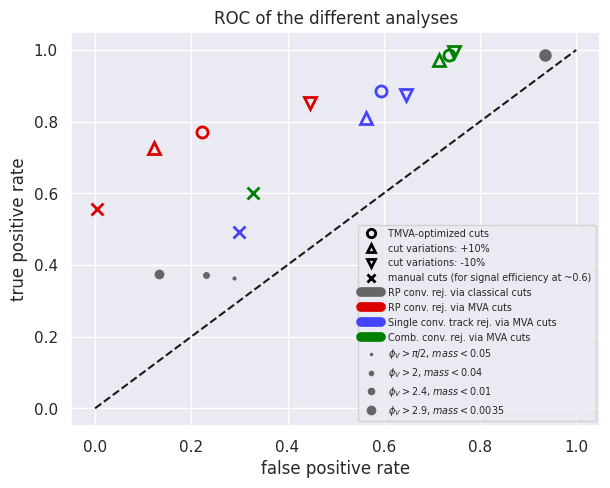

Generate this figure with matplotlib: (Note: this script raises an exception after producing the figure.)
import matplotlib.pyplot as plt
import seaborn as sns; sns.set()

color_RPConvRejClass = '#666666'
color_RPConvRejMVA = '#dd0000'
color_singleConvTrackRej = '#4444ff'
color_CombConvRej = 'green'

marker_opt = 'o'
marker_up = '^'
marker_down = 'v'
marker_man = 'x'

plt.figure(figsize=(6.83,5.12), dpi=150)
plt.xlim(-.05,1.05)
plt.ylim(-.05,1.05)
plt.title('ROC of the different analyses')
plt.xlabel('false positive rate')
plt.ylabel('true positive rate')
plt.plot([0,1], [0,1], 'k--')


# dummy points
plt.plot(-99,-99, marker=marker_opt, color='black',
         label='TMVA-optimized cuts',
         fillstyle='none', linestyle='none', mew=2, markersize=8)
plt.plot(-99,-99, marker=marker_up, color='black',
         label='cut variations: +10%',
         fillstyle='none', linestyle='none', mew=2, markersize=8)
plt.plot(-99,-99, marker=marker_down, color='black',
         label='cut variations: -10%',
         fillstyle='none', linestyle='none', mew=2, markersize=8)
plt.plot(-99,-99, marker=marker_man, color='black',
         label='manual cuts (for signal efficiency at ~0.6)',
         fillstyle='none', linestyle='none', mew=2, markersize=8)
plt.plot(-99,-99, marker='None', color=color_RPConvRejClass,
         label='RP conv. rej. via classical cuts',
         linestyle='-', linewidth=7)
plt.plot(-99,-99, marker='None', color=color_RPConvRejMVA,
         label='RP conv. rej. via MVA cuts',
         linestyle='-', linewidth=7)
plt.plot(-99,-99, marker='None', color=color_singleConvTrackRej,
         label='Single conv. track rej. via MVA cuts',
         linestyle='-', linewidth=7)
plt.plot(-99,-99, marker='None', color=color_CombConvRej,
         label='Comb. conv. rej. via MVA cuts',
         linestyle='-', linewidth=7)
# end of dummy points


plt.plot(.289, .363, 'o', color=color_RPConvRejClass,
         label='$\phi_V>\pi/2$, $mass<0.05$', markersize=2)
plt.plot(.230, .373, 'o', color=color_RPConvRejClass,
         label='$\phi_V>2$, $mass<0.04$', markersize=4)
plt.plot(.132, .374, 'o', color=color_RPConvRejClass,
         label='$\phi_V>2.4$, $mass<0.01$', markersize=6)
plt.plot(.936, .987, 'o', color=color_RPConvRejClass,
         label='$\phi_V>2.9$, $mass<0.0035$', markersize=8)

plt.plot(.223,.77, marker=marker_opt, color=color_RPConvRejMVA,
         #label='TMVA-optimized cut',
         fillstyle='none', mew=2, markersize=8)
plt.plot(.123, .726, marker=marker_up, color=color_RPConvRejMVA,
         #label='cut variation: +10%',
         fillstyle='none', mew=2, markersize=8)
plt.plot(.446, .853, marker=marker_down, color=color_RPConvRejMVA,
         #label='cut variation: -10%',
         fillstyle='none', mew=2, markersize=8)
plt.plot(.005, .556, marker=marker_man, color=color_RPConvRejMVA,
         #label='manual cut (at 0.6)',
         fillstyle='none', mew=2, markersize=8)

plt.plot(.595, .885, marker=marker_opt, color=color_singleConvTrackRej,
         #label='TMVA-optimized cut',
         fillstyle='none', mew=2, markersize=8)
plt.plot(.563, .811, marker=marker_up, color=color_singleConvTrackRej,
         #label='cut variation: +10%',
         fillstyle='none', mew=2, markersize=8)
plt.plot(.646, .874, marker=marker_down, color=color_singleConvTrackRej,
         #label='cut variation: -10%',
         fillstyle='none', mew=2, markersize=8)
plt.plot(.299, .491, marker=marker_man, color=color_singleConvTrackRej,
         #label='manual cut (at 0.2)',
         fillstyle='none', mew=2, markersize=8)

plt.plot(.736, .986, marker=marker_opt, color=color_CombConvRej,
         #label='TMVA-optimized cut',
         fillstyle='none', mew=2, markersize=8)
plt.plot(.714, .972, marker=marker_up, color=color_CombConvRej,
         #label='cut variation: +10%',
         fillstyle='none', mew=2, markersize=8)
plt.plot(.746, .993, marker=marker_down, color=color_CombConvRej,
         #label='cut variation: -10%',
         fillstyle='none', mew=2, markersize=8)
plt.plot(.328, .600, marker=marker_man, color=color_CombConvRej,
         #label='TMVA-optimized cut',
         fillstyle='none', mew=2, markersize=8)



plt.legend(loc=4, ncol=1, fontsize='xx-small', markerscale=.75)

plt.savefig('temp_output/ROC_comparison.png')
plt.savefig('temp_output/ROC_comparison.pdf')
